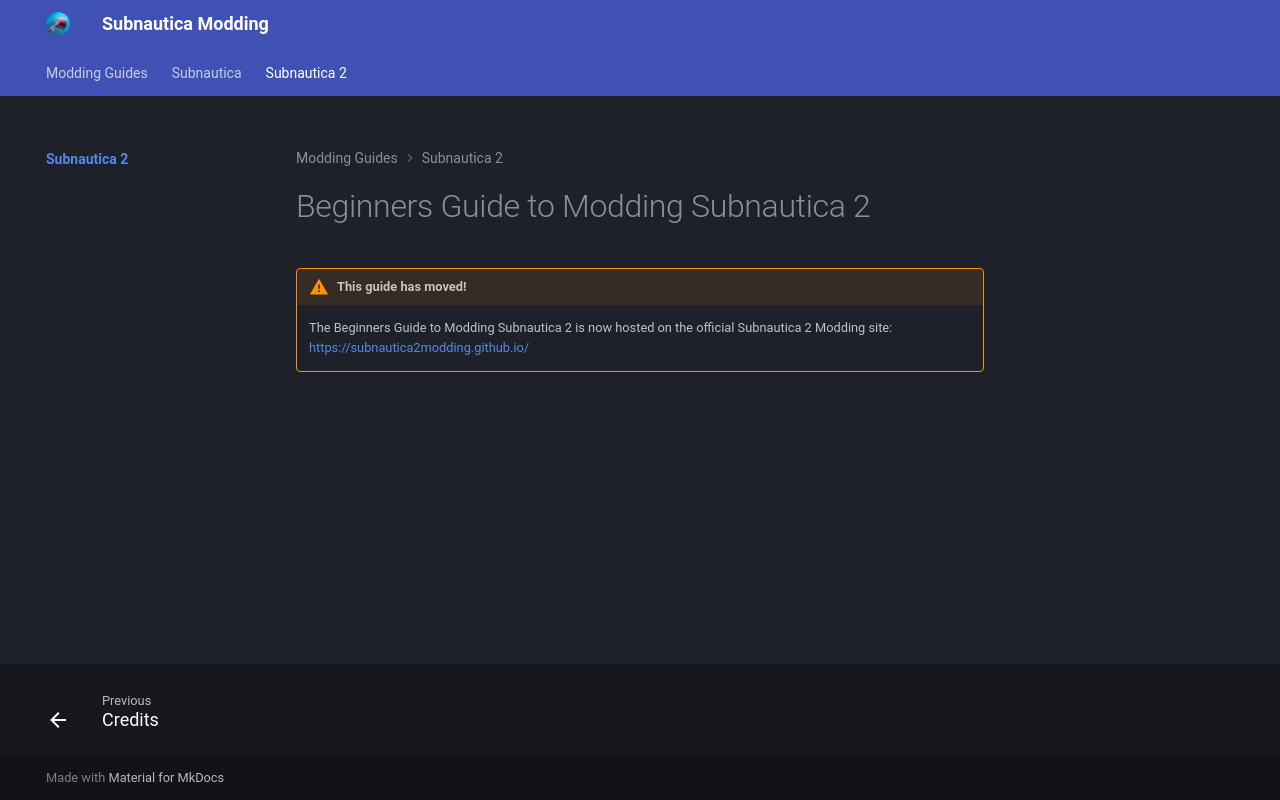

repository: mroshaw/mroshaw.github.io · page: Subnautica2/index.html · generator: jekyll

# Beginners Guide to Modding Subnautica 2

!!! warning "This guide has moved!"

    The Beginners Guide to Modding Subnautica 2 is now hosted on the official Subnautica 2 Modding site: [https://subnautica2modding.github.io/](https://subnautica2modding.github.io/)
